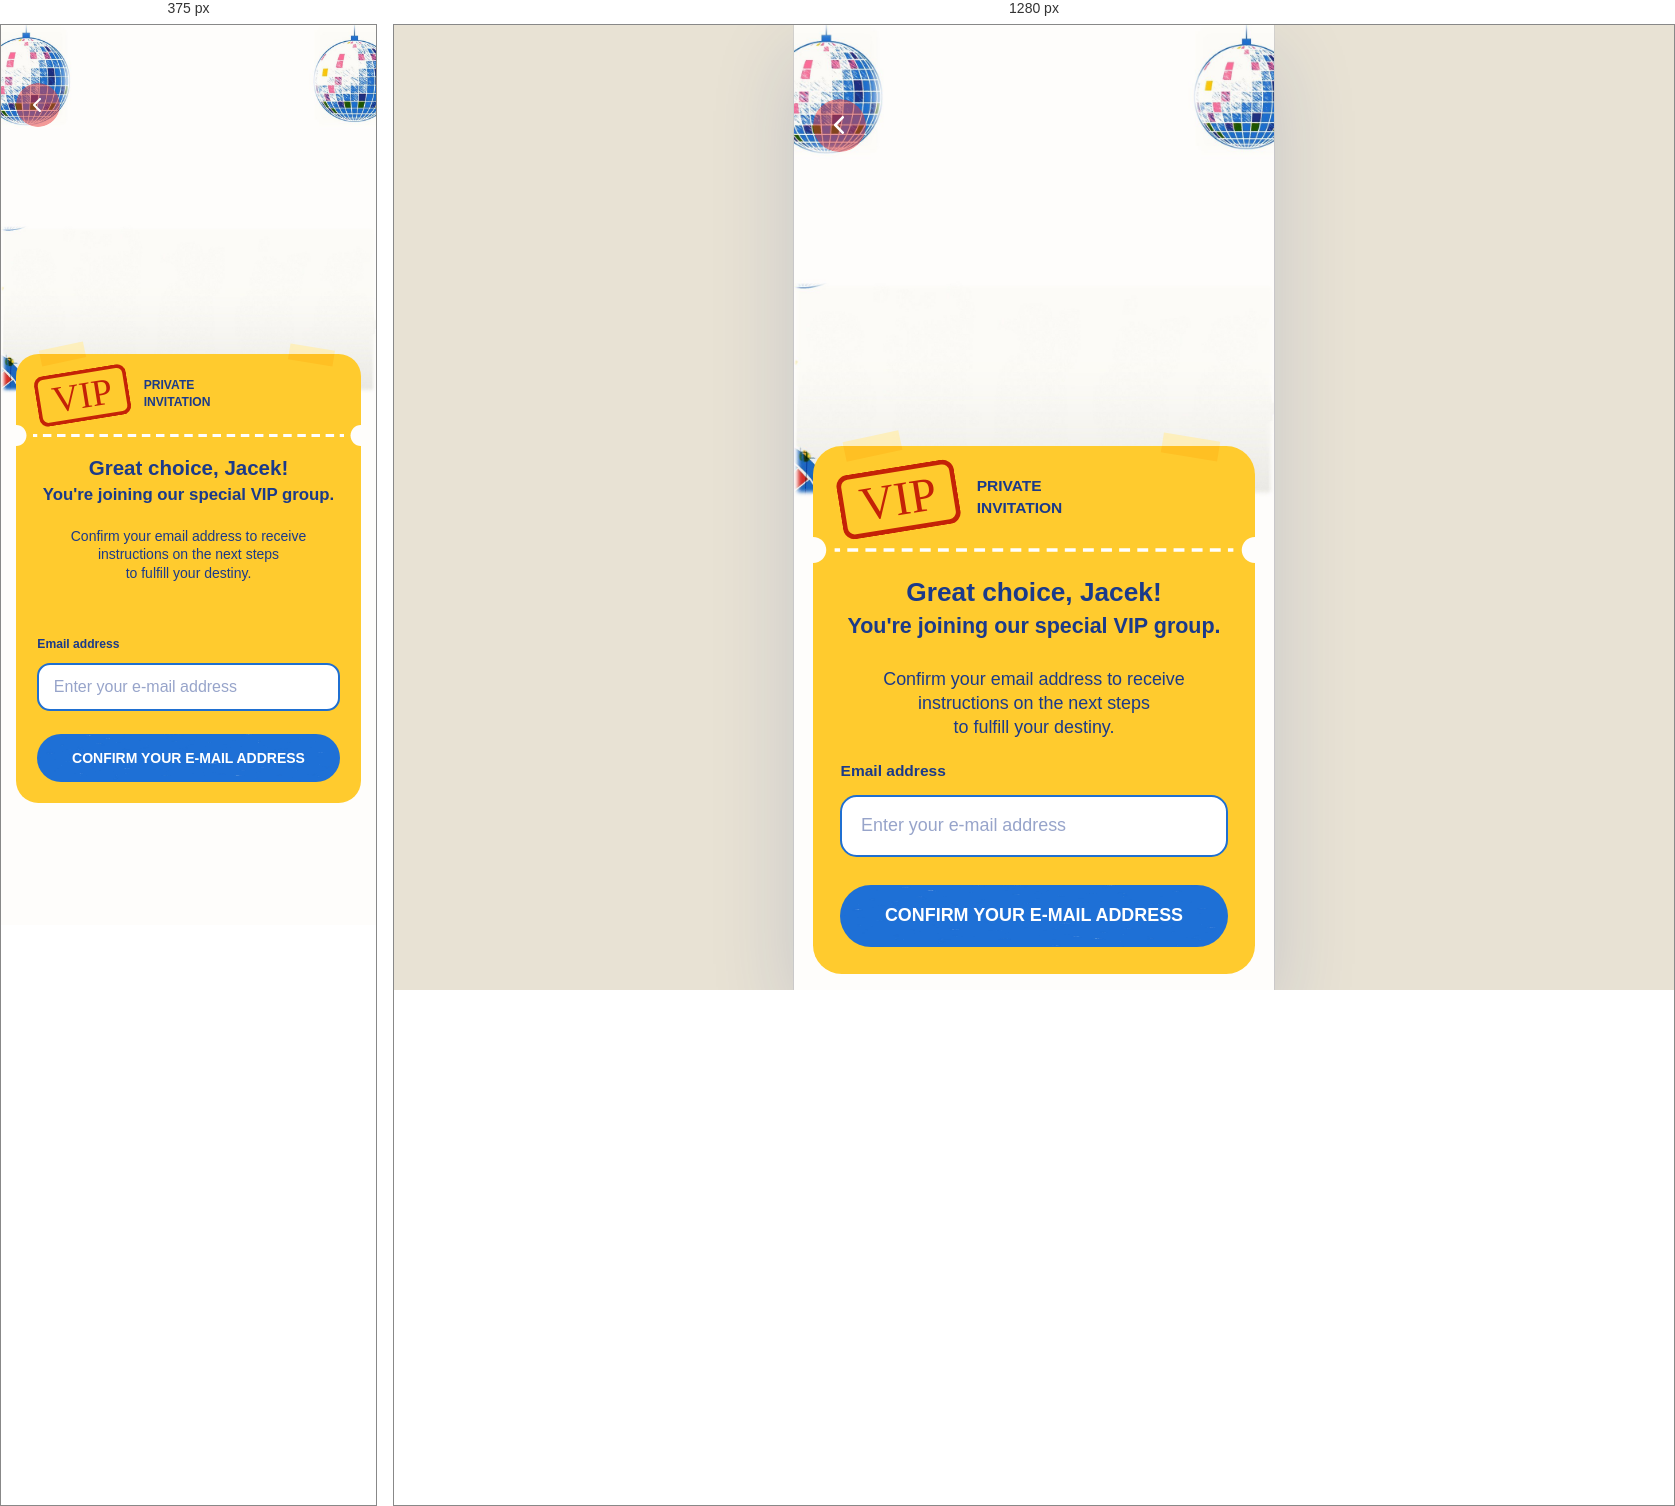
Rendered at 375 px and 1280 px, left to right.

<!-- file: confirmation.html -->
<!DOCTYPE html>
<html lang="en">
<head>
<meta charset="utf-8">
<meta name="viewport" content="width=device-width, initial-scale=1, viewport-fit=cover">
<meta name="theme-color" content="#FEFDFB">
<title>VIP Confirmation</title>
<noscript><style>.crowd.pre .pp { opacity: 1; }</style></noscript>
<link rel="preconnect" href="https://fonts.googleapis.com">
<link rel="preconnect" href="https://fonts.gstatic.com" crossorigin>
<link href="https://fonts.googleapis.com/css2?family=Abril+Fatface&family=Anton&family=Archivo:wdth,wght@100,400;100,500;100,700&family=Rubik+Mono+One&family=Zilla+Slab:wght@700&display=swap" rel="stylesheet">
<link rel="stylesheet" href="assets/app.css?v=4">
<style>
  /* Figma 04 — card content, coordinates relative to the card (top-left = 16, 352.3) */
  .vip { padding: calc(111 * var(--u)) calc(22.5 * var(--u)) calc(22 * var(--u)); }
  .vip .head { text-align: center; }
  .vip .gap { height: calc(59.2 * var(--u)); height: clamp(calc(20 * var(--u)), calc(100svh - 814.8 * var(--u)), calc(59.2 * var(--u))); }
  .vip .t-label { display: block; margin-left: calc(.5 * var(--u)); }
  /* validation: error sits inside the 24px gap above the button, so nothing moves */
  .field-wrap { position: relative; margin-top: calc(11.9 * var(--u)); }
  .field[aria-invalid="true"] { border-color: var(--red); }
  .field[aria-invalid="true"]:focus { box-shadow: 0 0 0 4px rgba(196, 42, 34, .18); }
  .field-error {
    position: absolute; left: calc(1 * var(--u)); top: calc(100% + 5 * var(--u));
    /* darker than --red: #9E1B14 on the yellow card is 5.3:1 (AA for small text) */
    font-weight: 700; font-size: calc(13 * var(--u)); line-height: 1.088; color: #9E1B14;
  }
  .field-error:empty { display: none; }
  .shake { animation: shake 380ms cubic-bezier(.36, .07, .19, .97); }
  @keyframes shake {
    10%, 90% { transform: translateX(-1px); }
    20%, 80% { transform: translateX(3px); }
    30%, 50%, 70% { transform: translateX(-5px); }
    40%, 60% { transform: translateX(5px); }
  }
  @media (prefers-reduced-motion: reduce) { .shake { animation: none; } }

  /* ---------- party crowd ----------
     The five characters are cut out of the Figma background (tools/cut-crowd.py):
     plate.jpg is the background without them, c1..c5 sit on top at their exact
     spots. They start hidden (.pre); 1 s after the page has loaded (.in) they
     pop up one after another from the middle outwards, a small springy rise,
     and #2's gold coins pop in around her. Then (.live) the loop: they sway
     gently from the feet, #2's coins shimmer and jitter in turn, #4 lifts her
     glass in a toast. */
  .crowd {
    position: absolute; left: 0; top: 0; width: 100%; height: calc(874 * var(--u)); pointer-events: none;
    /* the band ends at 394.67: nothing may show below it while they rise */
    clip-path: inset(0 0 calc((874 - 394.67) * var(--u)) 0);
  }
  .crowd.pre .pp { opacity: 0; }
  .crowd.in .pp { animation: ppIn 900ms cubic-bezier(.3, 1.35, .55, 1) var(--di) both; }
  @keyframes ppIn {
    0% { opacity: 0; transform: translateY(calc(18 * var(--u))) scale(.94); }
    35% { opacity: 1; }
    100% { opacity: 1; transform: none; }
  }
  /* the coin on her arm (.still) is a copy over the arm, so it needs no pop */
  .crowd.in .orn:not(.still) { animation: ornIn 420ms cubic-bezier(.34, 1.8, .64, 1) calc(var(--di) + 380ms + var(--od) * .3) both; }
  @keyframes ornIn {
    0% { opacity: 0; transform: scale(.2) rotate(-40deg); }
    100% { opacity: 1; transform: none; }
  }
  .crowd .pp { transform-origin: 50% 100%; }
  .crowd .arm { transform-origin: 16% 89.75%; }            /* her shoulder */
  .orn .gl {
    position: absolute; inset: 0; overflow: hidden;
    -webkit-mask-size: 100% 100%; mask-size: 100% 100%;
    -webkit-mask-repeat: no-repeat; mask-repeat: no-repeat;
  }
  .orn .gl::after {
    content: ''; position: absolute; top: -20%; bottom: -20%; left: 0; width: 60%;
    background: linear-gradient(100deg, rgba(255, 250, 215, 0), rgba(255, 250, 215, .95) 50%, rgba(255, 250, 215, 0));
    transform: translateX(-120%); opacity: 0;
  }
  .crowd.live .pp { animation: ppSway var(--d) ease-in-out var(--dl) infinite; }
  .crowd.live .pp.rev { animation-direction: reverse; }
  @keyframes ppSway {
    0%, 100% { transform: rotate(0deg) scaleY(1); }
    25% { transform: rotate(-.7deg) scaleY(1.006); }
    50% { transform: rotate(0deg) scaleY(1); }
    75% { transform: rotate(.7deg) scaleY(1.006); }
  }
  .crowd.live .orn { animation: ornVibe 2.6s linear var(--od) infinite; }
  .crowd.live .orn.still { animation-name: ornGlow; }        /* the coin on her arm stays put */
  .crowd.live .orn .gl::after { animation: ornGlint 2.6s ease-in-out var(--od) infinite; }
  @keyframes ornVibe {
    0%, 52%, 100% { transform: none; filter: brightness(1) saturate(1); }
    56% { transform: translate(calc(.5 * var(--u)), calc(-.4 * var(--u))) rotate(7deg); filter: brightness(1.25) saturate(1.2); }
    60% { transform: translate(calc(-.5 * var(--u)), calc(.3 * var(--u))) rotate(-6deg); filter: brightness(1.38) saturate(1.3); }
    64% { transform: translate(calc(.4 * var(--u)), calc(.4 * var(--u))) rotate(5deg); }
    68% { transform: translate(calc(-.35 * var(--u)), calc(-.3 * var(--u))) rotate(-3.5deg); filter: brightness(1.3) saturate(1.25); }
    72% { transform: translate(calc(.2 * var(--u)), 0) rotate(2deg); }
    78% { transform: none; filter: brightness(1.08) saturate(1.05); }
    86% { transform: none; filter: brightness(1) saturate(1); }
  }
  @keyframes ornGlow {
    0%, 52%, 100% { filter: brightness(1) saturate(1); }
    62% { filter: brightness(1.38) saturate(1.3); }
    78% { filter: brightness(1.08) saturate(1.05); }
    86% { filter: brightness(1) saturate(1); }
  }
  @keyframes ornGlint {
    0%, 54% { transform: translateX(-120%); opacity: 0; }
    58% { opacity: 1; }
    76% { transform: translateX(220%); opacity: 1; }
    80%, 100% { transform: translateX(220%); opacity: 0; }
  }
  /* a small "cheers": the arm lifts from the shoulder, clinks twice, comes down */
  .crowd.live .arm { animation: toast 3.6s cubic-bezier(.45, 0, .35, 1) .5s infinite; }
  @keyframes toast {
    0%, 10% { transform: none; }
    28% { transform: rotate(-6deg) scale(1.03); }
    33% { transform: rotate(-4.2deg) scale(1.03); }
    38% { transform: rotate(-6.4deg) scale(1.03); }
    44% { transform: rotate(-5.6deg) scale(1.03); }
    64%, 100% { transform: none; }
  }
</style>
</head>
<body>
<main class="app" id="app">
  <section class="screen page-in" aria-label="VIP confirmation">
    <img class="bg" src="assets/img/crowd/plate.jpg" alt="">
    <div class="crowd pre" id="crowd" aria-hidden="true">
      <div class="abs pp" style="--x:3;--y:241;--w:65;--h:153;--d:3.8s;--dl:0s;--di:.36s"><img src="assets/img/crowd/c1.webp" alt=""></div>
      <div class="abs pp rev" style="--x:68;--y:216;--w:88;--h:178;--d:3.2s;--dl:.25s;--di:.14s">
        <img src="assets/img/crowd/c2.webp" alt="">
        <span class="abs orn" style="--x:0;--y:1;--w:9;--h:13;--od:0s"><img src="assets/img/crowd/o1.webp" alt=""><i class="gl" style="-webkit-mask-image:url(assets/img/crowd/o1.webp);mask-image:url(assets/img/crowd/o1.webp)"></i></span>
        <span class="abs orn" style="--x:19;--y:7;--w:13;--h:13;--od:.45s"><img src="assets/img/crowd/o2.webp" alt=""><i class="gl" style="-webkit-mask-image:url(assets/img/crowd/o2.webp);mask-image:url(assets/img/crowd/o2.webp)"></i></span>
        <span class="abs orn" style="--x:38;--y:9;--w:11;--h:11;--od:.9s"><img src="assets/img/crowd/o3.webp" alt=""><i class="gl" style="-webkit-mask-image:url(assets/img/crowd/o3.webp);mask-image:url(assets/img/crowd/o3.webp)"></i></span>
        <span class="abs orn" style="--x:59;--y:28;--w:13;--h:9;--od:.2s"><img src="assets/img/crowd/o4.webp" alt=""><i class="gl" style="-webkit-mask-image:url(assets/img/crowd/o4.webp);mask-image:url(assets/img/crowd/o4.webp)"></i></span>
        <span class="abs orn" style="--x:8;--y:45;--w:14;--h:13;--od:.65s"><img src="assets/img/crowd/o5.webp" alt=""><i class="gl" style="-webkit-mask-image:url(assets/img/crowd/o5.webp);mask-image:url(assets/img/crowd/o5.webp)"></i></span>
        <span class="abs orn" style="--x:27;--y:14;--w:8;--h:10;--od:1.1s"><img src="assets/img/crowd/o6.webp" alt=""><i class="gl" style="-webkit-mask-image:url(assets/img/crowd/o6.webp);mask-image:url(assets/img/crowd/o6.webp)"></i></span>
        <span class="abs orn still" style="--x:67;--y:49;--w:11;--h:12;--od:1.35s"><img src="assets/img/crowd/o7.webp" alt=""><i class="gl" style="-webkit-mask-image:url(assets/img/crowd/o7.webp);mask-image:url(assets/img/crowd/o7.webp)"></i></span>
      </div>
      <div class="abs pp" style="--x:165;--y:234;--w:73;--h:160;--d:4.2s;--dl:.1s;--di:0s"><img src="assets/img/crowd/c3.webp" alt=""></div>
      <div class="abs pp rev" style="--x:251;--y:228;--w:83;--h:166;--d:3.5s;--dl:.35s;--di:.22s">
        <img src="assets/img/crowd/c4.webp" alt="">
        <span class="abs arm" style="--x:49;--y:18;--w:25;--h:52"><img src="assets/img/crowd/arm4.webp" alt=""></span>
      </div>
      <div class="abs pp" style="--x:332;--y:241;--w:70;--h:153;--d:3.9s;--dl:.15s;--di:.44s"><img src="assets/img/crowd/c5.webp" alt=""></div>
    </div>
    <div class="layer">
      <button class="icon-btn" id="back" type="button" style="--x:16;--y:62" aria-label="Back">
        <img class="i-back" src="assets/img/back-icon.svg" alt="">
      </button>
      <div class="title" id="title" style="--x:64.8;--y:106.5"></div>
    </div>

    <div class="flow-top" style="--zh:352.3"></div>

    <form class="paper vip" id="vip-form" novalidate>
      <span class="tape rot" style="--cx:49.9;--cy:.5;--w:48.1;--h:17;--r:-12.09"></span>
      <span class="tape rot" style="--cx:316.4;--cy:1.5;--w:48.1;--h:17;--r:9.18"></span>
      <span class="stamp rot" style="--cx:71.5;--cy:45;--w:99.25;--h:54.15;--r:-9.18" aria-hidden="true">
        <img src="assets/img/stamp-frame.svg" alt=""><span style="font-size:calc(40.114 * var(--u))">VIP</span>
      </span>
      <p class="kicker-2" style="left:calc(136.96 * var(--u)); top:calc(24.8 * var(--u))">PRIVATE<br>INVITATION</p>
      <img class="perf" src="assets/img/perforation.svg" alt="" style="top:calc(76.5 * var(--u))">

      <div class="head">
        <h1 class="t-title2">Great choice, Jacek!</h1>
        <p class="t-head18" style="margin-top:calc(5.6 * var(--u))">You're joining our special VIP group.</p>
        <p class="t-sub" style="margin-top:calc(22.4 * var(--u))">Confirm your email address to receive<br>instructions on the next steps<br>to fulfill your destiny.</p>
      </div>
      <div class="gap"></div>
      <label class="t-label" for="email">Email address</label>
      <div class="field-wrap">
        <input class="field" id="email" name="email" type="email" inputmode="email" autocomplete="email"
               autocapitalize="off" spellcheck="false" required aria-describedby="email-error"
               placeholder="Enter your e-mail address">
        <p class="field-error" id="email-error" role="alert"></p>
      </div>
      <button class="btn btn-primary" id="confirm" type="submit" style="margin-top:calc(24 * var(--u))">Confirm Your E-Mail Address</button>
    </form>

    <div class="flow-end"></div>
  </section>
</main>
<div class="bloom entry" id="bloom"></div>

<script src="assets/sound.js?v=4"></script>
<script src="assets/common.js?v=4"></script>
<script src="assets/slogans.js?v=4"></script>
<script>
(function () {
  var C = window.Common;
  new window.Slogan(document.getElementById('title'), 'C');   // Figma variant C
  var busy = false;
  var field = document.getElementById('email');
  var error = document.getElementById('email-error');
  var tried = false;   // errors appear only after the first Confirm, then update as you type
  var EMAIL = /^[^\s@]+@[^\s@.]+(\.[^\s@.]+)*\.[^\s@.]{2,}$/;

  function check() {
    var v = field.value.trim();
    var msg = !v ? 'Enter your e-mail address.' : (EMAIL.test(v) ? '' : 'Enter a valid e-mail address.');
    error.textContent = msg;
    if (msg) field.setAttribute('aria-invalid', 'true'); else field.removeAttribute('aria-invalid');
    return !msg;
  }
  field.addEventListener('input', function () { if (tried) check(); });

  // 1 s after the page has loaded the crowd pops up, then starts its loop
  var crowd = document.getElementById('crowd');
  if (C.reduceMotion) crowd.classList.remove('pre');
  C.afterShown(document.querySelector('.screen'), function () {
    if (C.reduceMotion) return;
    crowd.classList.remove('pre');
    crowd.classList.add('in');
    // last person: .44 s + .9 s; last coin: .14 + .38 + .33 + .42 s
    setTimeout(function () { crowd.classList.remove('in'); crowd.classList.add('live'); }, 1400);
  });

  // After a valid address: the button presses (smoke puff) for 1 s, then the
  // live behaviour: whoosh + bloom, thankyou.html at 430 ms.
  document.getElementById('vip-form').addEventListener('submit', function (e) {
    e.preventDefault();
    if (busy) return;
    tried = true;
    if (!check()) {
      field.classList.remove('shake'); void field.offsetWidth; field.classList.add('shake');
      field.focus();
      return;
    }
    busy = true;
    document.activeElement && document.activeElement.blur && document.activeElement.blur();
    if (window.Sound) window.Sound.primeConfirm();
    C.pressThen(document.getElementById('confirm'), function () {
      C.leaveTo('thankyou.html', { confirmSound: true });
    });
  });

  document.getElementById('back').addEventListener('click', function () {
    if (busy) return;
    window.location.replace('./#box');
  });

  document.addEventListener('sy:restored', function () { busy = false; });
  setTimeout(function () { var b = document.getElementById('bloom'); if (b) { b.classList.remove('entry'); b.style.display = 'none'; } }, 800);
})();
</script>
</body>
</html>


/* @media block from assets/app.css */
@media (min-width: 560px) {
  html, body { background: var(--backdrop); }
  .app { box-shadow: 0 0 0 1px rgba(27, 58, 138, .08), 0 30px 80px rgba(27, 58, 138, .16); }
}